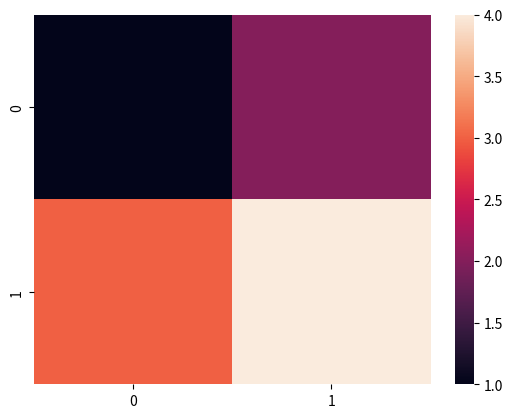

Python code for this plot:
import numpy as np 
import seaborn as sns
import matplotlib.pyplot as plt

lista_prueba = [[1,2], [3,4]]
x = np.array(lista_prueba)
uniform_data = np.random.rand(10, 10)

hm = sns.heatmap(x)
plt.show()